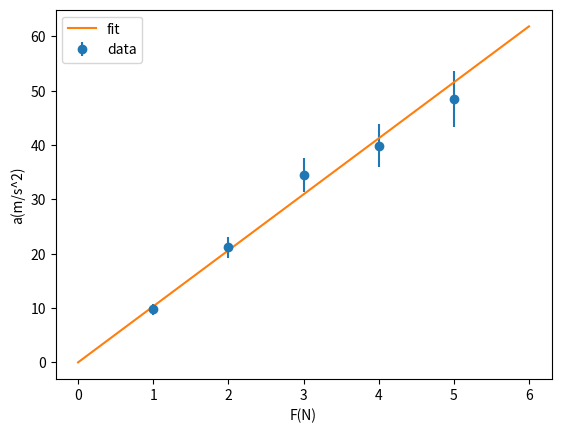
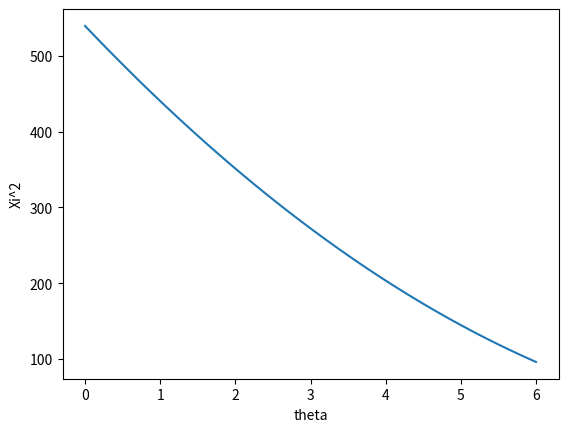

Here is the Python script that generated these plots, in order:
import numpy as np 
import matplotlib.pyplot as plt 
import math 

ac = np.array([9.8, 21.2, 34.5, 39.9, 48.5])
ac_er = np.array([1.0, 1.9, 3.1, 3.9, 5.1])
F = np.array([1,2,3,4,5])

w = 1/ac_er**2
m = np.sum(w*F**2)/np.sum(w*F*ac)
m_er = np.sqrt(1/np.sum(w*F**2))

F_fit = np.linspace(0,6,100)
a_fit = F_fit/m

plt.xlabel("F(N)")
plt.ylabel("a(m/s^2)")
plt.errorbar(F,ac, yerr=ac_er, fmt='o', label="data")
plt.plot(F_fit, a_fit, '-', label="fit")
plt.legend()
plt.savefig("fit_plot.png", dpi=300)   
plt.close() 

print("Vrijednost m i nesigurnost:",m, m_er)

def xi2(t):
    return np.sum((ac-t*F)**2/(ac_er**2))

theta = np.linspace(0,6,100)
xi = [xi2(i) for i in theta]

plt.xlabel("theta")
plt.ylabel("Xi^2")
plt.plot(theta, xi)
plt.savefig("xi_plot.png", dpi=300)
plt.close()
